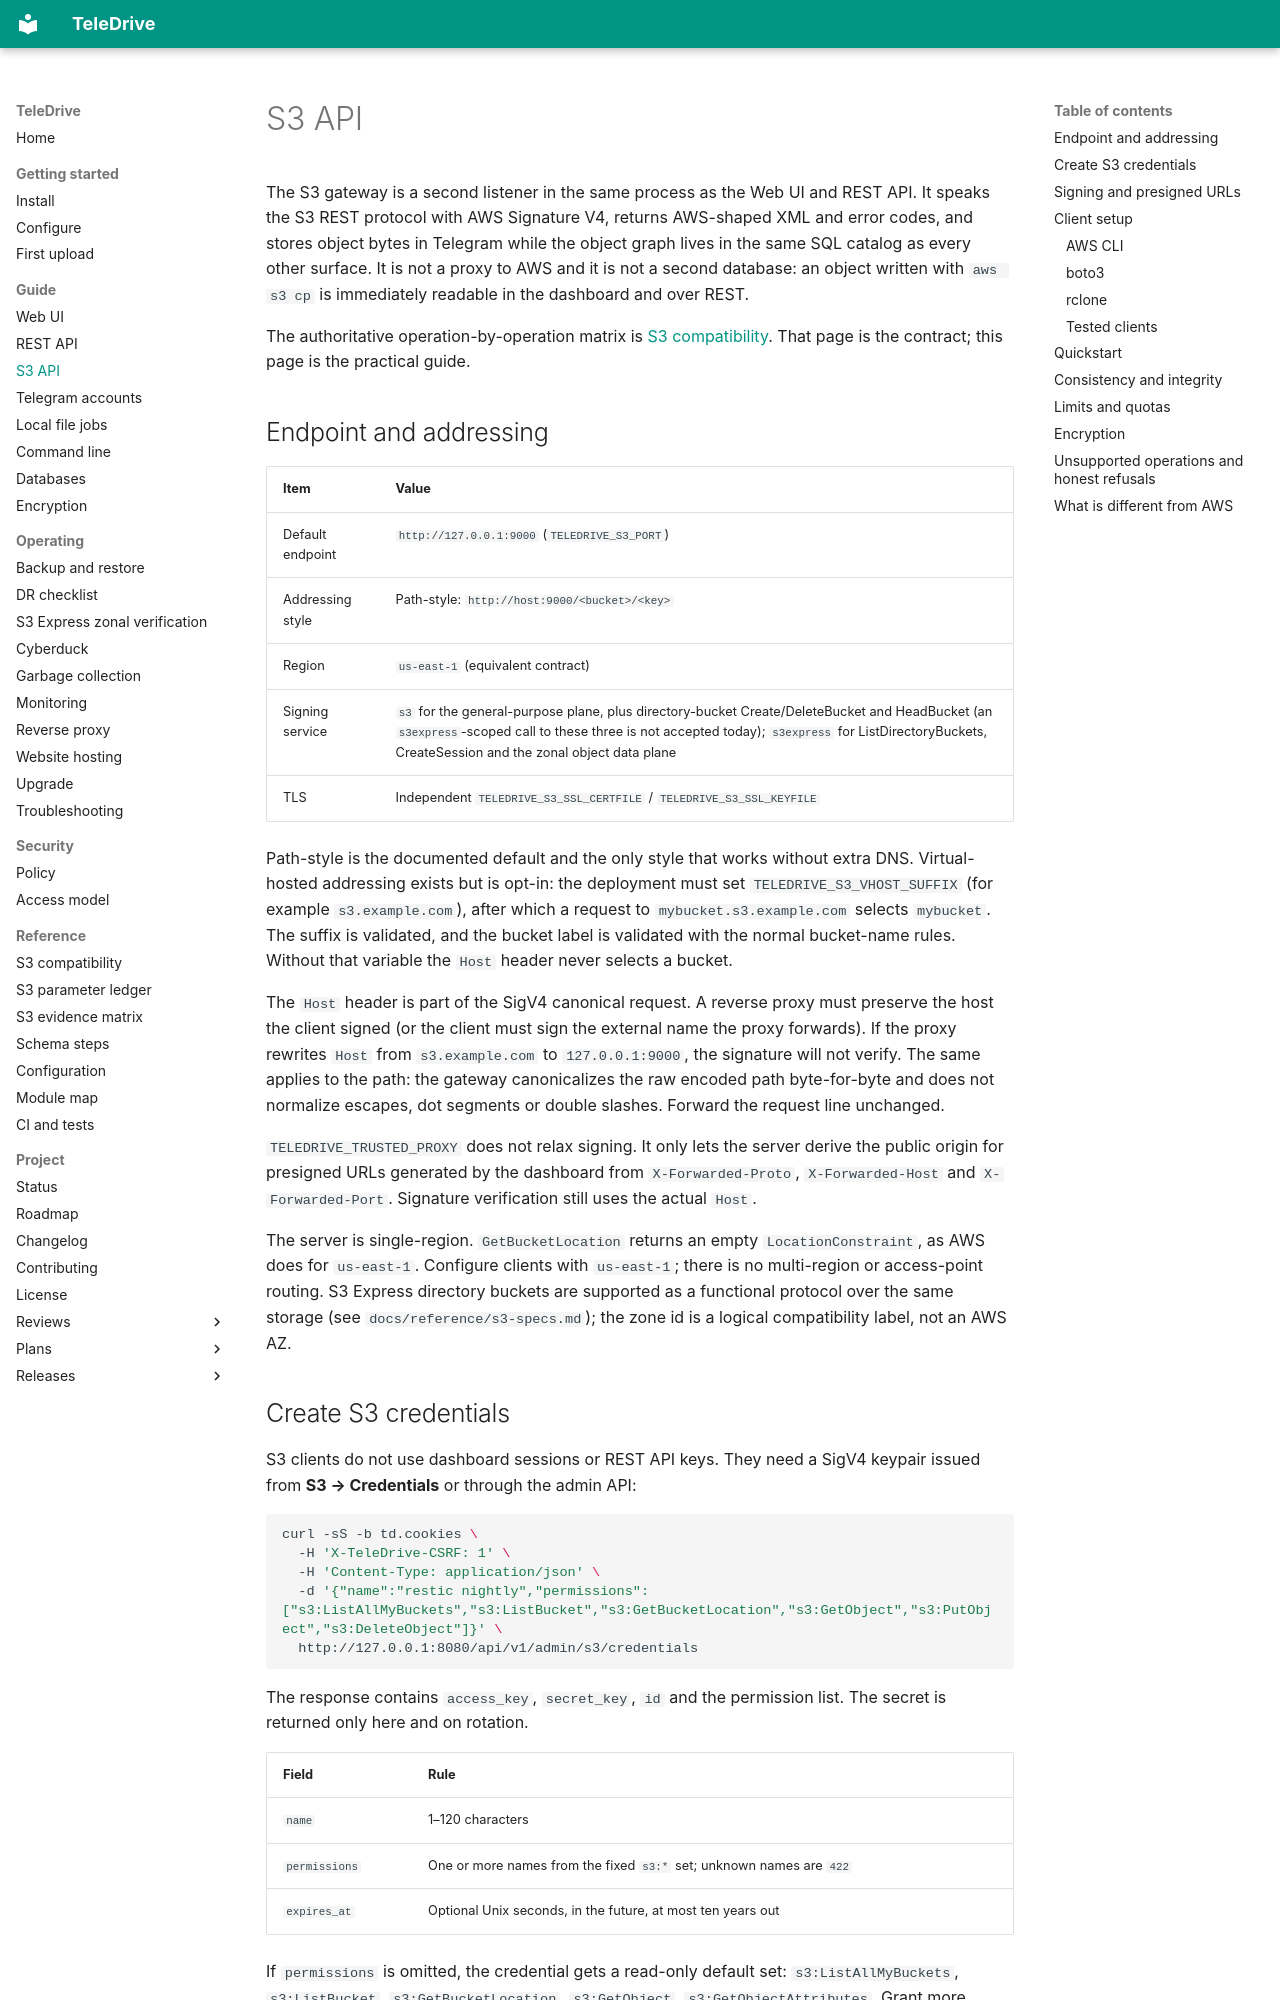

repository: babico/TeleDrive · page: guide/s3-api/index.html · generator: mkdocs

# S3 API

The S3 gateway is a second listener in the same process as the Web UI and REST API. It speaks the S3 REST protocol with AWS Signature V4, returns AWS-shaped XML and error codes, and stores object bytes in Telegram while the object graph lives in the same SQL catalog as every other surface. It is not a proxy to AWS and it is not a second database: an object written with `aws s3 cp` is immediately readable in the dashboard and over REST.

The authoritative operation-by-operation matrix is [S3 compatibility](../reference/s3-specs.md). That page is the contract; this page is the practical guide.

## Endpoint and addressing

| Item | Value |
| --- | --- |
| Default endpoint | `http://127.0.0.1:9000` (`TELEDRIVE_S3_PORT`) |
| Addressing style | Path-style: `http://host:9000/<bucket>/<key>` |
| Region | `us-east-1` (equivalent contract) |
| Signing service | `s3` for the general-purpose plane, plus directory-bucket Create/DeleteBucket and HeadBucket (an `s3express`-scoped call to these three is not accepted today); `s3express` for ListDirectoryBuckets, CreateSession and the zonal object data plane |
| TLS | Independent `TELEDRIVE_S3_SSL_CERTFILE` / `TELEDRIVE_S3_SSL_KEYFILE` |

Path-style is the documented default and the only style that works without extra DNS. Virtual-hosted addressing exists but is opt-in: the deployment must set `TELEDRIVE_S3_VHOST_SUFFIX` (for example `s3.example.com`), after which a request to `mybucket.s3.example.com` selects `mybucket`. The suffix is validated, and the bucket label is validated with the normal bucket-name rules. Without that variable the `Host` header never selects a bucket.

The `Host` header is part of the SigV4 canonical request. A reverse proxy must preserve the host the client signed (or the client must sign the external name the proxy forwards). If the proxy rewrites `Host` from `s3.example.com` to `127.0.0.1:9000`, the signature will not verify. The same applies to the path: the gateway canonicalizes the raw encoded path byte-for-byte and does not normalize escapes, dot segments or double slashes. Forward the request line unchanged.

`TELEDRIVE_TRUSTED_PROXY` does not relax signing. It only lets the server derive the public origin for presigned URLs generated by the dashboard from `X-Forwarded-Proto`, `X-Forwarded-Host` and `X-Forwarded-Port`. Signature verification still uses the actual `Host`.

The server is single-region. `GetBucketLocation` returns an empty `LocationConstraint`, as AWS does for `us-east-1`. Configure clients with `us-east-1`; there is no multi-region or access-point routing. S3 Express directory buckets are supported as a functional protocol over the same storage (see `docs/reference/s3-specs.md`); the zone id is a logical compatibility label, not an AWS AZ.
